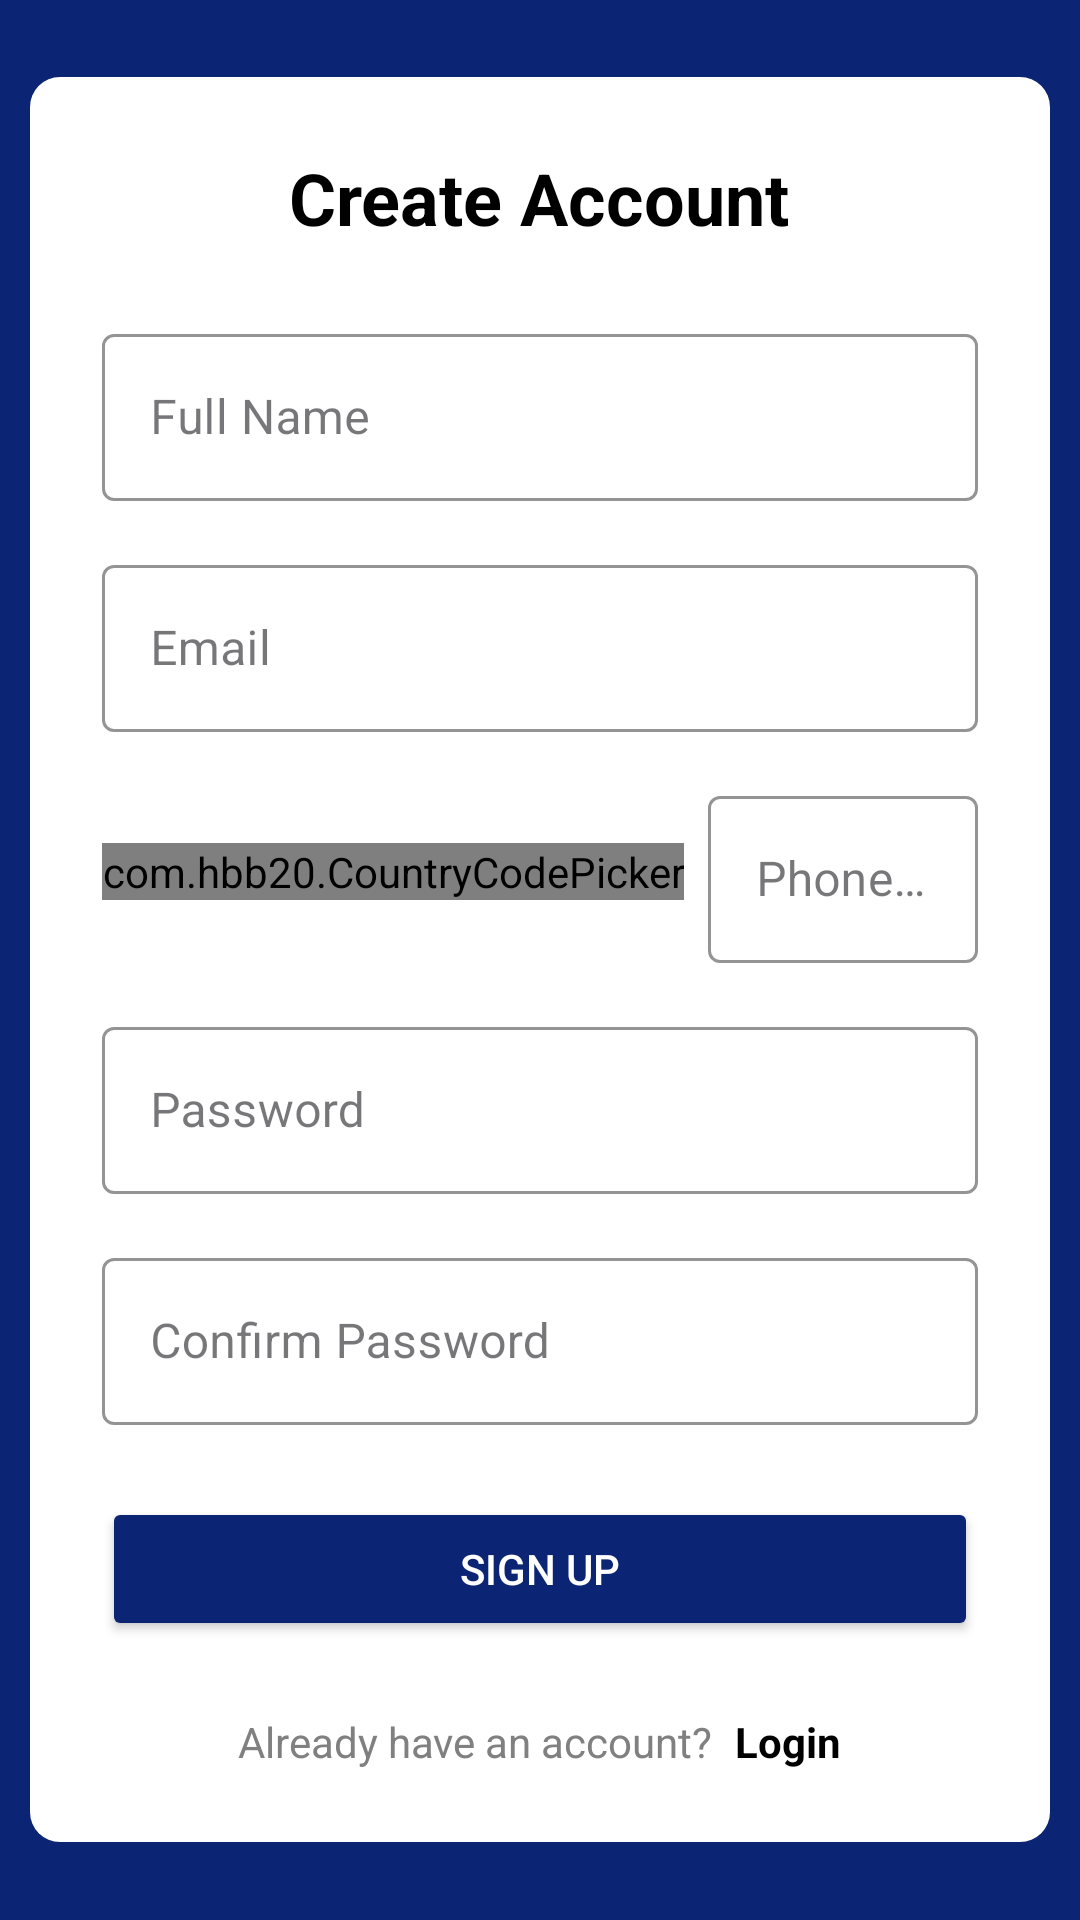

Reconstruct the res/layout file that produces this screen, plus the resources it refers to.
<!-- AndroidManifest.xml: activity theme Theme.ICTClub -->
<!-- res/layout/activity_signup.xml -->
<?xml version="1.0" encoding="utf-8"?>
<LinearLayout xmlns:android="http://schemas.android.com/apk/res/android"
    xmlns:app="http://schemas.android.com/apk/res-auto"
    xmlns:tools="http://schemas.android.com/tools"
    android:id="@+id/main"
    android:orientation="vertical"
    android:layout_width="match_parent"
    android:layout_height="match_parent"
    tools:context=".MainActivity"
    android:background="@color/blue">

    <LinearLayout
        android:layout_width="match_parent"
        android:layout_height="match_parent"
        android:orientation="vertical"
        android:gravity="center"
        android:padding="10dp">

        <LinearLayout
            android:layout_width="match_parent"
            android:layout_height="wrap_content"
            android:orientation="vertical"
            android:padding="24dp"
            android:background="@drawable/background">

            <TextView
                android:layout_width="wrap_content"
                android:layout_height="wrap_content"
                android:text="Create Account"
                android:textSize="24sp"
                android:textColor="@color/black"
                android:textStyle="bold"
                android:layout_gravity="center_horizontal"
                android:layout_marginBottom="24dp" />

            
            <com.google.android.material.textfield.TextInputLayout
                style="@style/Widget.MaterialComponents.TextInputLayout.OutlinedBox"
                android:layout_width="match_parent"
                android:layout_height="wrap_content"
                android:hint="Full Name"
                app:boxBackgroundMode="outline"
                app:boxStrokeColor="@color/blue"
                app:errorTextColor="@color/black"
                app:hintTextColor="@color/black">

                <com.google.android.material.textfield.TextInputEditText
                    android:id="@+id/nameEditText"
                    android:layout_width="match_parent"
                    android:layout_height="wrap_content"
                    android:inputType="textPersonName"
                    android:textColor="@color/black"
                    app:hintTextColor="@color/black" />
            </com.google.android.material.textfield.TextInputLayout>

            
            <com.google.android.material.textfield.TextInputLayout
                style="@style/Widget.MaterialComponents.TextInputLayout.OutlinedBox"
                android:layout_width="match_parent"
                android:layout_height="wrap_content"
                android:layout_marginTop="16dp"
                android:hint="Email"
                app:boxBackgroundMode="outline"
                app:boxStrokeColor="@color/blue"
                app:errorTextColor="@color/black"
                app:hintTextColor="@color/black">

                <com.google.android.material.textfield.TextInputEditText
                    android:id="@+id/emailEditText"
                    android:layout_width="match_parent"
                    android:layout_height="wrap_content"
                    android:inputType="textEmailAddress"
                    android:textColor="@color/black"
                    app:hintTextColor="@color/black" />
            </com.google.android.material.textfield.TextInputLayout>

            
            <LinearLayout
                android:layout_width="match_parent"
                android:layout_height="wrap_content"
                android:orientation="horizontal"
                android:layout_marginTop="16dp">

                <com.hbb20.CountryCodePicker
                    android:id="@+id/countryCodePicker"
                    android:layout_gravity="center"
                    android:layout_width="wrap_content"
                    android:layout_height="wrap_content"
                    app:ccp_defaultPhoneCode="880"
                    app:ccp_defaultNameCode="BD"
                    app:ccp_textSize="14sp"
                    app:ccp_showNameCode="false" />

                <com.google.android.material.textfield.TextInputLayout
                    style="@style/Widget.MaterialComponents.TextInputLayout.OutlinedBox"
                    android:layout_width="match_parent"
                    android:layout_height="wrap_content"
                    android:layout_marginStart="8dp"
                    android:hint="Phone Number"
                    app:hintTextColor="@color/black"
                    app:boxBackgroundMode="outline"
                    app:boxStrokeColor="@color/blue"
                    app:errorTextColor="@color/black">

                    <com.google.android.material.textfield.TextInputEditText
                        android:id="@+id/phoneEditText"
                        android:layout_width="match_parent"
                        android:layout_height="wrap_content"
                        android:inputType="phone"
                        android:textColor="@color/black"
                        app:hintTextColor="@color/black" />
                </com.google.android.material.textfield.TextInputLayout>
            </LinearLayout>

            
            <com.google.android.material.textfield.TextInputLayout
                style="@style/Widget.MaterialComponents.TextInputLayout.OutlinedBox"
                android:layout_width="match_parent"
                android:layout_height="wrap_content"
                android:layout_marginTop="16dp"
                android:hint="Password"
                app:boxBackgroundMode="outline"
                app:boxStrokeColor="@color/blue"
                app:errorTextColor="@color/black"
                app:hintTextColor="@color/black">

                <com.google.android.material.textfield.TextInputEditText
                    android:id="@+id/passwordEditText"
                    android:layout_width="match_parent"
                    android:layout_height="wrap_content"
                    android:inputType="textPassword"
                    android:textColor="@color/black"
                    app:hintTextColor="@color/black" />
            </com.google.android.material.textfield.TextInputLayout>

            
            <com.google.android.material.textfield.TextInputLayout
                style="@style/Widget.MaterialComponents.TextInputLayout.OutlinedBox"
                android:layout_width="match_parent"
                android:layout_height="wrap_content"
                android:layout_marginTop="16dp"
                android:hint="Confirm Password"
                app:boxBackgroundMode="outline"
                app:boxStrokeColor="@color/blue"
                app:errorTextColor="@color/black"
                app:hintTextColor="@color/black">

                <com.google.android.material.textfield.TextInputEditText
                    android:id="@+id/confirmPasswordEditText"
                    android:layout_width="match_parent"
                    android:layout_height="wrap_content"
                    android:inputType="textPassword"
                    android:textColor="@color/black"
                    app:hintTextColor="@color/black" />
            </com.google.android.material.textfield.TextInputLayout>

            
            <Button
                android:id="@+id/signupButton"
                android:layout_width="match_parent"
                android:layout_height="wrap_content"
                android:text="SIGN UP"
                android:textAllCaps="false"
                android:textColor="@color/white"
                android:backgroundTint="@color/blue"
                android:layout_marginTop="24dp"
                android:padding="12dp" />

            
            <LinearLayout
                android:layout_width="match_parent"
                android:layout_height="wrap_content"
                android:orientation="horizontal"
                android:gravity="center"
                android:layout_marginTop="24dp">

                <TextView
                    android:layout_width="wrap_content"
                    android:layout_height="wrap_content"
                    android:text="Already have an account?"
                    android:textColor="@color/hint_text_gray" />

                <TextView
                    android:id="@+id/loginRedirectText"
                    android:layout_width="wrap_content"
                    android:layout_height="wrap_content"
                    android:text=" Login"
                    android:textColor="@color/text_primary_black"
                    android:textStyle="bold"
                    android:layout_marginStart="4dp" />
            </LinearLayout>
        </LinearLayout>
    </LinearLayout>
</LinearLayout>
<!-- resources referenced by this layout -->
<resources>
  <color name="black">#000000</color>
  <color name="blue">#0B2473</color>
  <color name="hint_text_gray">#808080</color>
  <color name="text_primary_black">#000000</color>
  <color name="white">#FFFFFFFF</color>
  <!-- drawable background (drawable) -->
  <?xml version="1.0" encoding="utf-8"?>
  <shape xmlns:android="http://schemas.android.com/apk/res/android"
      android:shape="rectangle">
      <corners android:radius="10dp"/>
      <solid android:color="@color/white"/>
  
  </shape>
  <style name="Theme.ICTClub" parent="Base.Theme.ICTClub" />
  <style name="Base.Theme.ICTClub" parent="Theme.Material3.DayNight.NoActionBar">
          <item name="colorPrimary">@color/blue</item>
          <item name="colorPrimaryVariant">@color/blue</item>
          
          
      </style>
</resources>
